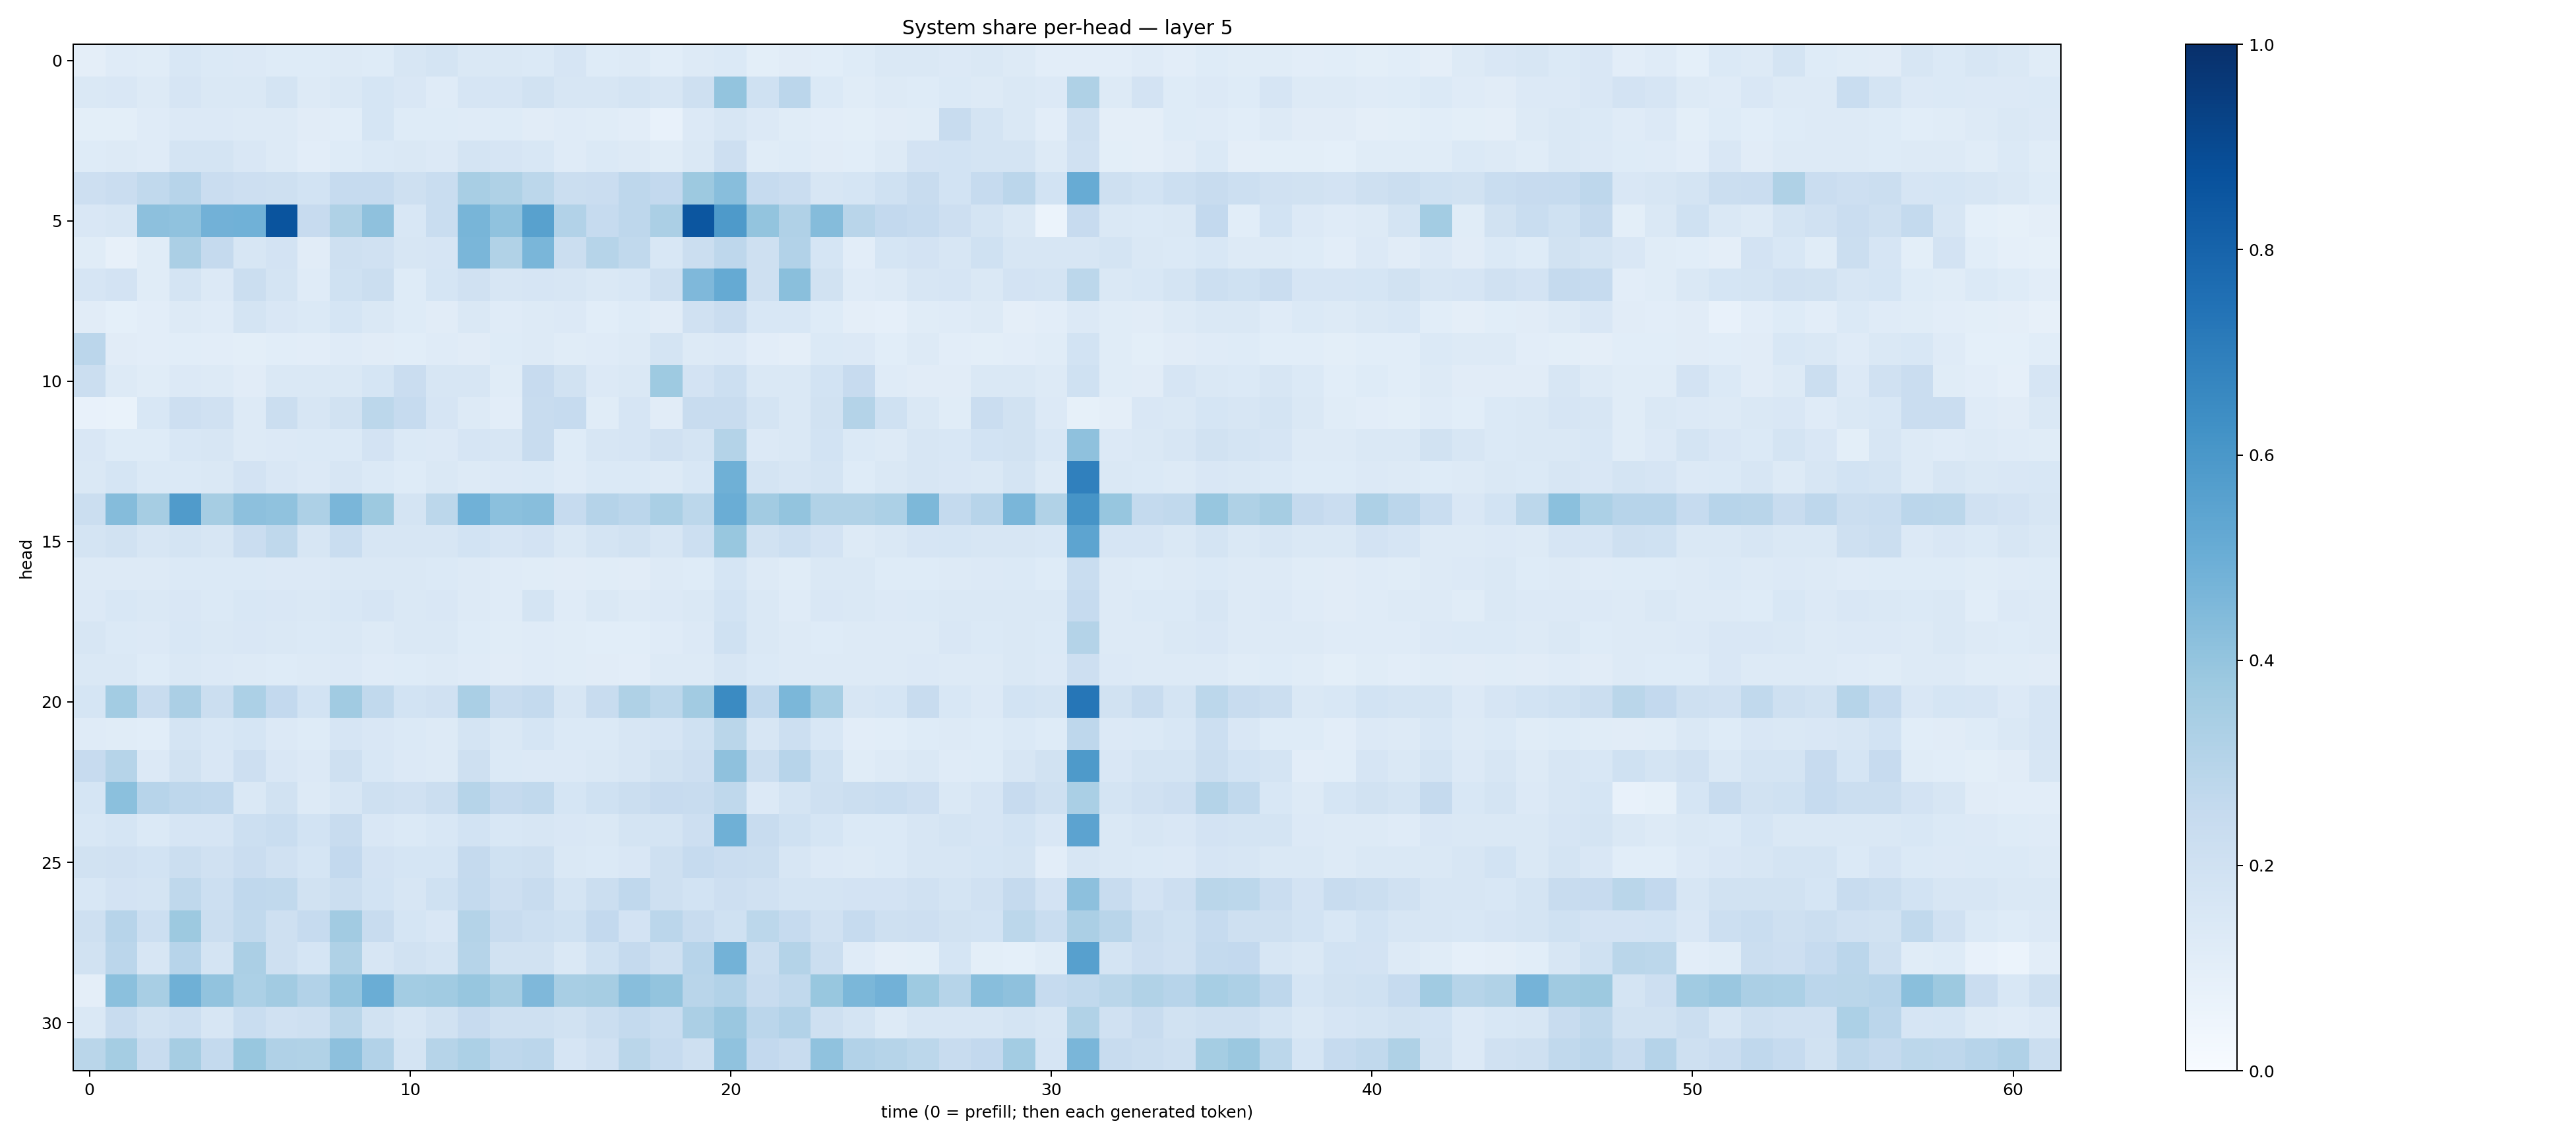

Data behind this chart, as committed beside it:
0.09403682, 0.12028718, 0.11576251, 0.1546124, 0.13925128, 0.13407564, 0.12487346, 0.12231042, 0.13200495, 0.12270805, 0.15866086, 0.17295289, 0.1476557, 0.14331344, 0.13983366, 0.16429998, 0.12190512, 0.12623458, 0.106366165, 0.1307663, 0.13922758, 0.10146334, 0.10971568, 0.10670866
0.1413, 0.1513, 0.1319, 0.1678, 0.1456, 0.1483, 0.1752, 0.1276, 0.1435, 0.1714, 0.1498, 0.1179, 0.1641, 0.166, 0.1905, 0.1605, 0.1627, 0.1791, 0.1563, 0.2048, 0.3998, 0.2021, 0.2831, 0.1401
0.09781, 0.09787, 0.119, 0.1341, 0.1335, 0.1312, 0.1268, 0.1119, 0.1066, 0.1683, 0.1246, 0.122, 0.1173, 0.1214, 0.1113, 0.1177, 0.1137, 0.1047, 0.07631, 0.1359, 0.1585, 0.1342, 0.1136, 0.1029
0.1227, 0.1274, 0.1207, 0.1726, 0.1797, 0.1504, 0.1269, 0.1042, 0.1227, 0.1377, 0.1467, 0.1341, 0.1795, 0.1645, 0.153, 0.1176, 0.1386, 0.1291, 0.1163, 0.143, 0.213, 0.1133, 0.1213, 0.1112
0.2126, 0.2286, 0.2636, 0.2964, 0.2278, 0.2126, 0.208, 0.1871, 0.2477, 0.2479, 0.2099, 0.2309, 0.34, 0.3234, 0.2806, 0.2256, 0.2283, 0.2739, 0.2587, 0.3784, 0.4269, 0.2483, 0.2283, 0.1623
0.1492, 0.1619, 0.4159, 0.409, 0.4807, 0.4851, 0.8601, 0.2444, 0.3209, 0.4104, 0.154, 0.2305, 0.4672, 0.407, 0.5547, 0.3117, 0.2491, 0.276, 0.3353, 0.8544, 0.5887, 0.3995, 0.3165, 0.4368
0.1168, 0.07933, 0.1158, 0.3357, 0.2532, 0.158, 0.1831, 0.1107, 0.2034, 0.1983, 0.1612, 0.1645, 0.4628, 0.3139, 0.462, 0.2209, 0.2969, 0.2623, 0.1526, 0.2216, 0.2744, 0.2067, 0.3103, 0.1699
0.1647, 0.1807, 0.1168, 0.1733, 0.1352, 0.2233, 0.1778, 0.1208, 0.2008, 0.2256, 0.1244, 0.1685, 0.1991, 0.1625, 0.1668, 0.1602, 0.1419, 0.1551, 0.2042, 0.452, 0.519, 0.2038, 0.425, 0.1923
0.1109, 0.0926, 0.1037, 0.126, 0.1191, 0.1739, 0.149, 0.1386, 0.1713, 0.1432, 0.1233, 0.1098, 0.1451, 0.1193, 0.1308, 0.1351, 0.1085, 0.1234, 0.1119, 0.1969, 0.2287, 0.1541, 0.1542, 0.1247
0.2842, 0.1108, 0.1027, 0.1091, 0.1021, 0.1001, 0.1079, 0.1048, 0.1176, 0.1126, 0.1076, 0.1197, 0.113, 0.1211, 0.1312, 0.1162, 0.1182, 0.1278, 0.1758, 0.1255, 0.1337, 0.1028, 0.09388, 0.1368
0.2188, 0.1253, 0.1171, 0.1352, 0.1281, 0.1112, 0.1472, 0.1435, 0.141, 0.1706, 0.2269, 0.1601, 0.1621, 0.1166, 0.2457, 0.1882, 0.1363, 0.1437, 0.3719, 0.1818, 0.2187, 0.1455, 0.1414, 0.1871
0.0726, 0.06944, 0.1553, 0.2131, 0.1976, 0.1272, 0.221, 0.1569, 0.1907, 0.2812, 0.2481, 0.1665, 0.1286, 0.105, 0.2382, 0.2464, 0.1153, 0.1668, 0.1128, 0.2359, 0.2419, 0.1796, 0.1468, 0.193
0.1494, 0.1229, 0.1238, 0.1549, 0.1577, 0.128, 0.1356, 0.1392, 0.1375, 0.1819, 0.1396, 0.1329, 0.1662, 0.161, 0.235, 0.1214, 0.157, 0.1668, 0.196, 0.1789, 0.3047, 0.1356, 0.1432, 0.1838
0.1449, 0.1684, 0.1404, 0.1406, 0.1476, 0.1804, 0.1501, 0.133, 0.1598, 0.137, 0.1249, 0.1429, 0.1306, 0.1349, 0.138, 0.1188, 0.1395, 0.1379, 0.1299, 0.1533, 0.4891, 0.1787, 0.1601, 0.1737
0.2189, 0.4351, 0.3477, 0.5817, 0.3496, 0.415, 0.4063, 0.3276, 0.464, 0.378, 0.1788, 0.2793, 0.4873, 0.4208, 0.4281, 0.2495, 0.304, 0.2847, 0.3385, 0.2809, 0.5022, 0.3626, 0.4017, 0.3156
0.1735, 0.1906, 0.1631, 0.1725, 0.1607, 0.2286, 0.2733, 0.1585, 0.2323, 0.1567, 0.1569, 0.1612, 0.1857, 0.1651, 0.1801, 0.144, 0.1745, 0.1919, 0.1606, 0.2173, 0.3905, 0.1928, 0.2183, 0.1815
0.1253, 0.13, 0.1296, 0.139, 0.1368, 0.1394, 0.1348, 0.1345, 0.145, 0.1459, 0.1451, 0.1378, 0.125, 0.1178, 0.1139, 0.1124, 0.1164, 0.1119, 0.1259, 0.1245, 0.1704, 0.128, 0.1165, 0.1459
0.1364, 0.1533, 0.1427, 0.1498, 0.1386, 0.1537, 0.1521, 0.1432, 0.1529, 0.1656, 0.1466, 0.1489, 0.1307, 0.1176, 0.1743, 0.1187, 0.1476, 0.1281, 0.135, 0.147, 0.1849, 0.1412, 0.1208, 0.1491
0.1607, 0.1396, 0.1337, 0.1529, 0.146, 0.1485, 0.1426, 0.1399, 0.1462, 0.1316, 0.1469, 0.1431, 0.1249, 0.1155, 0.1183, 0.1155, 0.1071, 0.1061, 0.1201, 0.1338, 0.1995, 0.1436, 0.1276, 0.1232
0.1422, 0.1446, 0.1218, 0.1454, 0.133, 0.1302, 0.1229, 0.1278, 0.1333, 0.1207, 0.1235, 0.1268, 0.12, 0.1104, 0.1207, 0.1155, 0.1114, 0.1025, 0.1264, 0.128, 0.1636, 0.1377, 0.1262, 0.1263
0.1699, 0.3556, 0.2373, 0.3327, 0.2259, 0.3316, 0.2609, 0.185, 0.366, 0.2637, 0.1856, 0.199, 0.3371, 0.2374, 0.254, 0.1581, 0.2373, 0.3225, 0.2774, 0.3606, 0.6504, 0.2671, 0.4604, 0.3461
0.1181, 0.1161, 0.1071, 0.1723, 0.1557, 0.1687, 0.1339, 0.124, 0.1677, 0.1512, 0.1372, 0.1296, 0.1734, 0.1482, 0.168, 0.1373, 0.1392, 0.1605, 0.1661, 0.2003, 0.2874, 0.1607, 0.2179, 0.1561
0.2428, 0.2977, 0.135, 0.1914, 0.1523, 0.211, 0.1501, 0.1354, 0.2038, 0.153, 0.136, 0.1273, 0.2082, 0.1406, 0.1331, 0.1352, 0.1476, 0.1603, 0.1882, 0.2122, 0.4136, 0.2229, 0.293, 0.2005
0.169, 0.4208, 0.2937, 0.2767, 0.2677, 0.142, 0.1926, 0.1307, 0.1573, 0.2048, 0.1968, 0.2223, 0.2995, 0.2525, 0.2625, 0.1718, 0.2011, 0.2223, 0.2443, 0.2399, 0.2726, 0.1353, 0.1748, 0.2109
0.1551, 0.1683, 0.1396, 0.1665, 0.166, 0.2169, 0.2317, 0.1848, 0.2362, 0.1515, 0.1384, 0.1557, 0.1847, 0.1543, 0.1588, 0.1508, 0.1478, 0.1751, 0.1785, 0.2136, 0.4911, 0.2385, 0.2024, 0.169
0.1926, 0.1959, 0.1866, 0.219, 0.1991, 0.2279, 0.1963, 0.1714, 0.2588, 0.1807, 0.168, 0.1694, 0.2524, 0.2019, 0.2084, 0.1441, 0.138, 0.1503, 0.2081, 0.2465, 0.2288, 0.2228, 0.1619, 0.1338
0.1557, 0.1797, 0.1768, 0.2734, 0.2164, 0.267, 0.263, 0.1946, 0.2199, 0.1853, 0.1584, 0.2031, 0.2542, 0.2122, 0.2405, 0.1759, 0.2236, 0.2664, 0.2102, 0.1845, 0.2142, 0.1967, 0.1719, 0.1777
0.2089, 0.2966, 0.2155, 0.3782, 0.2203, 0.2617, 0.204, 0.2477, 0.3631, 0.2389, 0.1705, 0.1498, 0.3048, 0.2358, 0.2157, 0.2024, 0.26, 0.1815, 0.2842, 0.2365, 0.2026, 0.2775, 0.2467, 0.1955
0.1924, 0.2825, 0.1577, 0.2949, 0.1772, 0.3341, 0.2093, 0.1708, 0.3212, 0.1625, 0.191, 0.1741, 0.2994, 0.1917, 0.1891, 0.1411, 0.2031, 0.2517, 0.205, 0.2935, 0.4801, 0.2257, 0.3054, 0.2206
0.09408, 0.4182, 0.3432, 0.4916, 0.4038, 0.3289, 0.3607, 0.3104, 0.396, 0.5023, 0.3575, 0.3655, 0.3928, 0.3482, 0.4527, 0.342, 0.3485, 0.4283, 0.4001, 0.2929, 0.3108, 0.242, 0.2656, 0.3893
0.1477, 0.2415, 0.1926, 0.2152, 0.1566, 0.2331, 0.1961, 0.2076, 0.2877, 0.1949, 0.1567, 0.1942, 0.2449, 0.2034, 0.2065, 0.1917, 0.2259, 0.2576, 0.2327, 0.3334, 0.3839, 0.2839, 0.3101, 0.2055
0.287, 0.3549, 0.2373, 0.3508, 0.2568, 0.388, 0.3164, 0.3153, 0.4153, 0.3093, 0.1746, 0.297, 0.3282, 0.2746, 0.2822, 0.1641, 0.199, 0.2852, 0.2462, 0.2091, 0.4072, 0.2606, 0.2393, 0.4098
